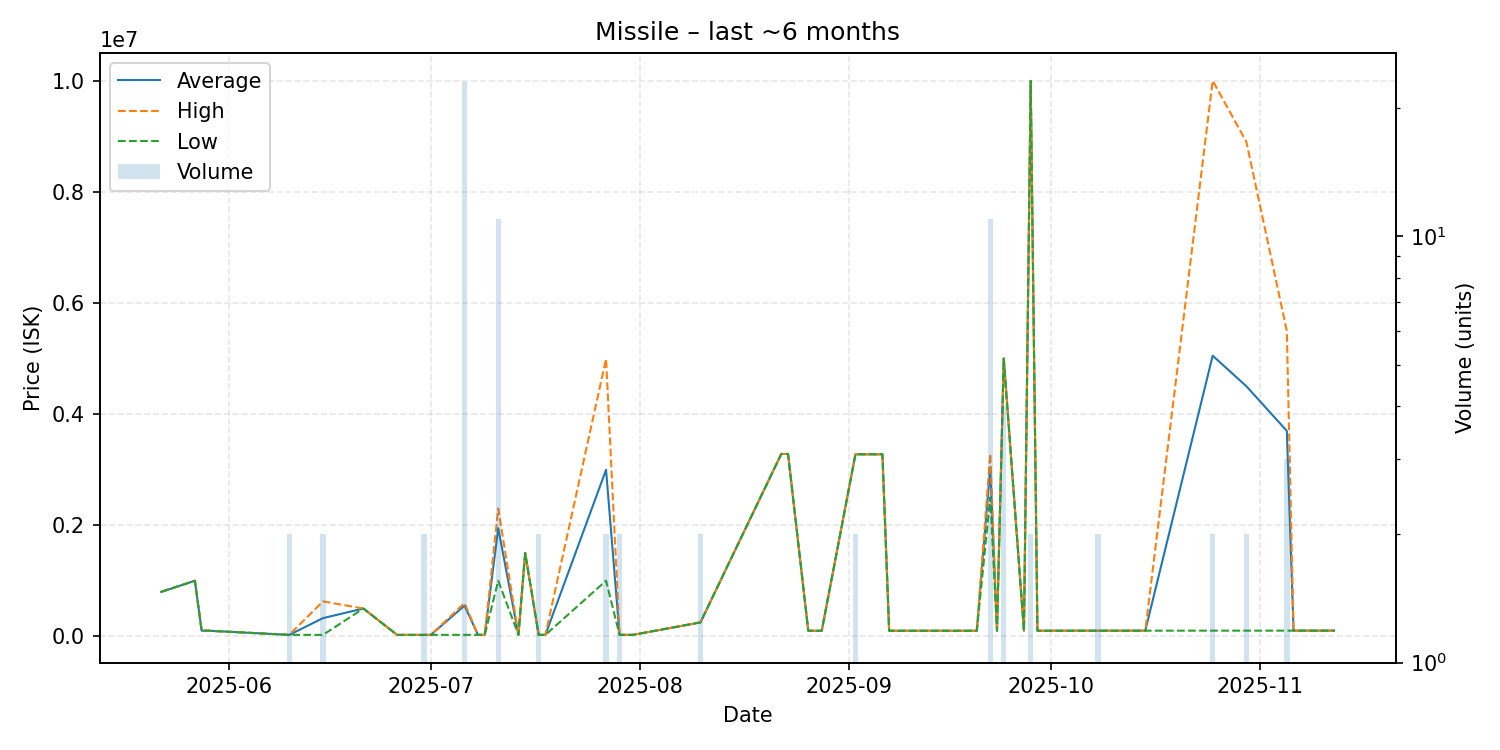

The data file committed next to this chart (first rows):
date, average, highest, lowest, order_count, volume
2025-05-22, 800000, 800000, 800000, 1, 1
2025-05-27, 999900, 999900, 999900, 1, 1
2025-05-28, 101000, 101000, 101000, 1, 1
2025-05-29, 101000, 101000, 101000, 1, 1
2025-06-10, 26020, 26020, 26020, 1, 2
2025-06-15, 327565, 629100, 26030, 2, 2
2025-06-21, 500000, 500000, 500000, 1, 1
2025-06-26, 26040, 26040, 26040, 1, 1
2025-06-27, 26050, 26050, 26050, 1, 1
2025-06-30, 26090, 26090, 26090, 2, 2
2025-07-01, 26090, 26090, 26090, 1, 1
2025-07-06, 551865, 599000, 26200, 6, 23
2025-07-08, 26260, 26260, 26260, 1, 1
2025-07-09, 26280, 26280, 26280, 1, 1
2025-07-11, 1945427, 2300000, 999900, 4, 11
2025-07-14, 26300, 26300, 26300, 1, 1
2025-07-15, 1500000, 1500000, 1500000, 1, 1
2025-07-17, 26300, 26300, 26300, 2, 2
2025-07-18, 26300, 26300, 26300, 1, 1
2025-07-27, 2997000, 4994000, 1000000, 2, 2
2025-07-29, 26370, 26370, 26370, 2, 2
2025-07-31, 26370, 26370, 26370, 1, 1
2025-08-10, 250000, 250000, 250000, 1, 2
2025-08-22, 3282000, 3282000, 3282000, 1, 1
2025-08-23, 3282000, 3282000, 3282000, 1, 1
2025-08-26, 100100, 100100, 100100, 1, 1
2025-08-28, 100100, 100100, 100100, 1, 1
2025-09-02, 3276000, 3276000, 3276000, 1, 2
2025-09-06, 3276000, 3276000, 3276000, 1, 1
2025-09-07, 100100, 100100, 100100, 1, 1
2025-09-14, 100100, 100100, 100100, 1, 1
2025-09-15, 100000, 100000, 100000, 1, 1
2025-09-16, 100000, 100000, 100000, 1, 1
2025-09-20, 100000, 100000, 100000, 1, 1
2025-09-22, 3046545, 3285000, 2499000, 7, 11
2025-09-23, 100200, 100200, 100200, 1, 1
2025-09-24, 5000000, 5000000, 5000000, 1, 4
2025-09-27, 100500, 100500, 100500, 1, 1
2025-09-28, 9997000, 9997000, 9997000, 2, 2
2025-09-29, 100700, 100700, 100700, 1, 1
2025-10-05, 101100, 101100, 101100, 1, 1
2025-10-08, 101100, 101100, 101100, 1, 2
2025-10-12, 101100, 101100, 101100, 1, 1
2025-10-15, 101400, 101400, 101400, 1, 1
2025-10-25, 5051000, 10000000, 102000, 2, 2
2025-10-30, 4500600, 8899000, 102200, 2, 2
2025-11-05, 3697400, 5495000, 102200, 3, 3
2025-11-06, 102200, 102200, 102200, 1, 1
2025-11-08, 102200, 102200, 102200, 1, 1
2025-11-12, 102200, 102200, 102200, 1, 1
